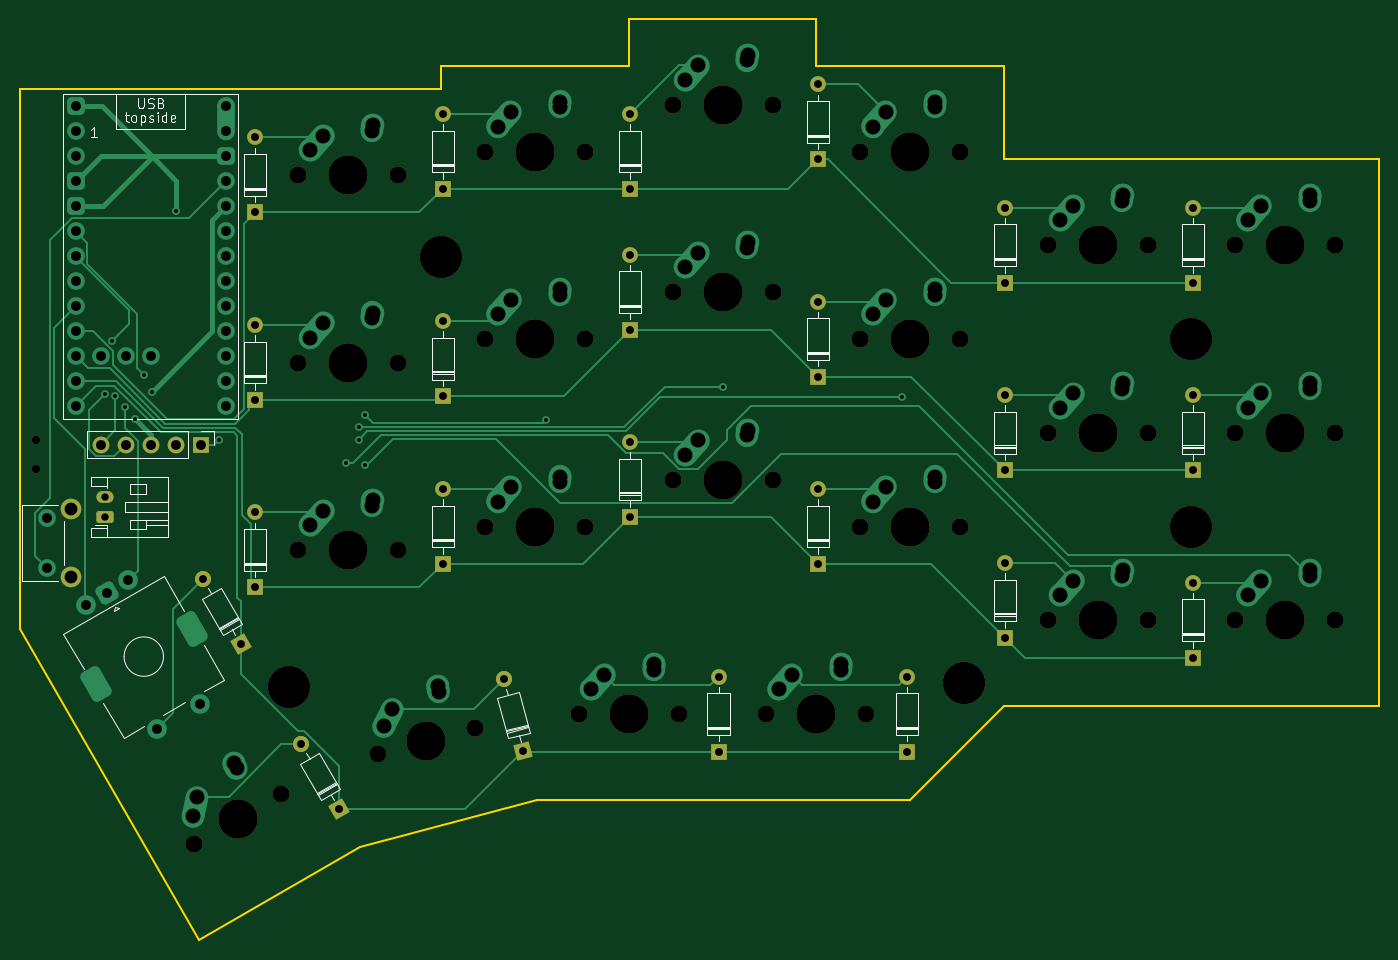
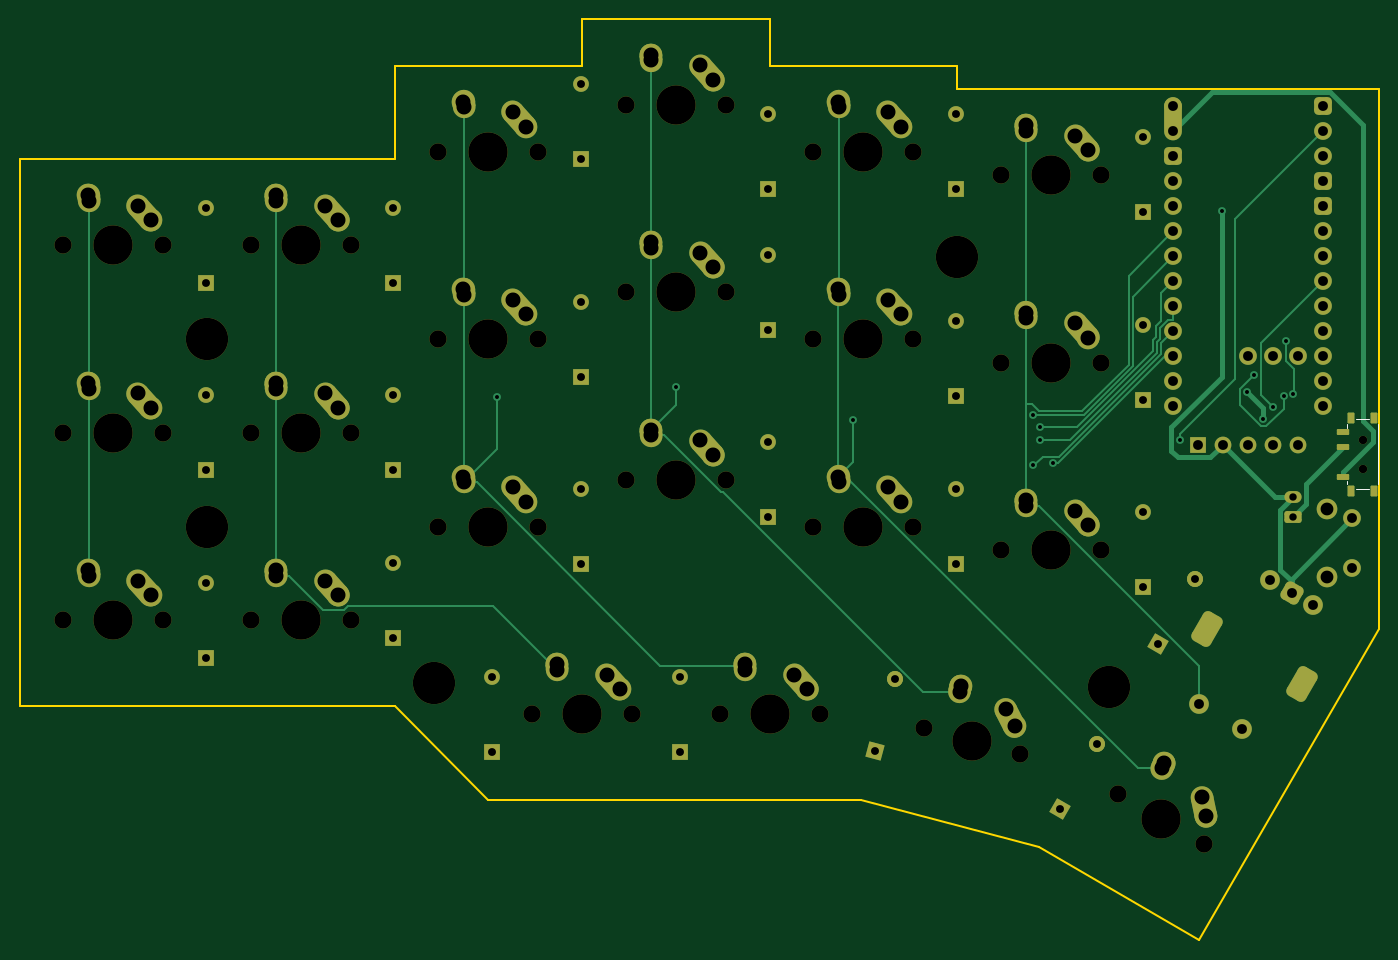
Circuit board: 10 layer files. Board 138.1 x 93.6 mm.
- bottom_copper: dual-blades-reverse-B_Cu.gbr (21699 bytes)
- bottom_mask: dual-blades-reverse-B_Mask.gbr (11852 bytes)
- paste: dual-blades-reverse-B_Paste.gbr (1419 bytes)
- bottom_silk: dual-blades-reverse-B_Silkscreen.gbr (753 bytes)
- outline: dual-blades-reverse-Edge_Cuts.gbr (1402 bytes)
- top_copper: dual-blades-reverse-F_Cu.gbr (25490 bytes)
- top_mask: dual-blades-reverse-F_Mask.gbr (6910 bytes)
- paste: dual-blades-reverse-F_Paste.gbr (464 bytes)
- top_silk: dual-blades-reverse-F_Silkscreen.gbr (20365 bytes)
- drill: dual-blades-reverse.drl (5345 bytes)

=== bottom_copper: dual-blades-reverse-B_Cu.gbr (21699 bytes, source omitted) ===
=== bottom_mask: dual-blades-reverse-B_Mask.gbr (11852 bytes, source omitted) ===
=== paste: dual-blades-reverse-B_Paste.gbr (1419 bytes, source withheld) ===
=== bottom_silk: dual-blades-reverse-B_Silkscreen.gbr ===
%TF.GenerationSoftware,KiCad,Pcbnew,7.0.11*%
%TF.CreationDate,2026-06-23T22:25:44+02:00*%
%TF.ProjectId,dual-blades-reverse,6475616c-2d62-46c6-9164-65732d726576,rev?*%
%TF.SameCoordinates,Original*%
%TF.FileFunction,Legend,Bot*%
%TF.FilePolarity,Positive*%
%FSLAX46Y46*%
G04 Gerber Fmt 4.6, Leading zero omitted, Abs format (unit mm)*
G04 Created by KiCad (PCBNEW 7.0.11) date 2026-06-23 22:25:44*
%MOMM*%
%LPD*%
G01*
G04 APERTURE LIST*
%ADD10C,0.120000*%
G04 APERTURE END LIST*
D10*
%TO.C,SW25*%
X80775316Y-95626800D02*
X82075316Y-95626800D01*
X79875316Y-96126800D02*
X79875316Y-102226800D01*
X82975316Y-96476800D02*
X82975316Y-96126800D01*
X82975316Y-102226800D02*
X82975316Y-101876800D01*
X82075316Y-102726800D02*
X80775316Y-102726800D01*
%TD*%
M02*

=== outline: dual-blades-reverse-Edge_Cuts.gbr ===
%TF.GenerationSoftware,KiCad,Pcbnew,7.0.11*%
%TF.CreationDate,2026-06-23T22:25:44+02:00*%
%TF.ProjectId,dual-blades-reverse,6475616c-2d62-46c6-9164-65732d726576,rev?*%
%TF.SameCoordinates,Original*%
%TF.FileFunction,Profile,NP*%
%FSLAX46Y46*%
G04 Gerber Fmt 4.6, Leading zero omitted, Abs format (unit mm)*
G04 Created by KiCad (PCBNEW 7.0.11) date 2026-06-23 22:25:44*
%MOMM*%
%LPD*%
G01*
G04 APERTURE LIST*
%TA.AperFunction,Profile*%
%ADD10C,0.200000*%
%TD*%
G04 APERTURE END LIST*
D10*
X170249650Y-134286600D02*
X179774650Y-124761600D01*
X122626050Y-59689300D02*
X122624650Y-62070600D01*
X160724650Y-54926800D02*
X160724650Y-59689300D01*
X122626050Y-59689300D02*
X141674650Y-59689300D01*
X141674650Y-54926800D02*
X160724650Y-54926800D01*
X217873915Y-124761600D02*
X217873915Y-69214300D01*
X179774650Y-69214300D02*
X179774650Y-59689300D01*
X141674650Y-54926800D02*
X141674650Y-59689300D01*
X179774650Y-124761600D02*
X217873915Y-124761600D01*
X217873915Y-69214300D02*
X179774650Y-69214300D01*
X103575100Y-62070600D02*
X122624650Y-62070600D01*
X170249650Y-134286600D02*
X132352959Y-134286600D01*
X79773000Y-62070600D02*
X103575000Y-62070600D01*
X114343441Y-139111222D02*
X98022341Y-148534214D01*
X114343952Y-139112108D02*
X132352997Y-134286599D01*
X160724650Y-59689300D02*
X179774650Y-59689300D01*
X79773000Y-62070600D02*
X79772838Y-116927348D01*
X98022341Y-148534214D02*
X79772725Y-116926952D01*
M02*

=== top_copper: dual-blades-reverse-F_Cu.gbr (25490 bytes, source omitted) ===
=== top_mask: dual-blades-reverse-F_Mask.gbr (6910 bytes, source omitted) ===
=== paste: dual-blades-reverse-F_Paste.gbr ===
%TF.GenerationSoftware,KiCad,Pcbnew,7.0.11*%
%TF.CreationDate,2026-06-23T22:25:44+02:00*%
%TF.ProjectId,dual-blades-reverse,6475616c-2d62-46c6-9164-65732d726576,rev?*%
%TF.SameCoordinates,Original*%
%TF.FileFunction,Paste,Top*%
%TF.FilePolarity,Positive*%
%FSLAX46Y46*%
G04 Gerber Fmt 4.6, Leading zero omitted, Abs format (unit mm)*
G04 Created by KiCad (PCBNEW 7.0.11) date 2026-06-23 22:25:44*
%MOMM*%
%LPD*%
G01*
G04 APERTURE LIST*
G04 APERTURE END LIST*
M02*

=== top_silk: dual-blades-reverse-F_Silkscreen.gbr (20365 bytes, source omitted) ===
=== drill: dual-blades-reverse.drl ===
M48
; DRILL file {KiCad 7.0.11} date Tuesday, June 23, 2026 at 10:25:42 PM
; FORMAT={-:-/ absolute / metric / decimal}
; #@! TF.CreationDate,2026-06-23T22:25:42+02:00
; #@! TF.GenerationSoftware,Kicad,Pcbnew,7.0.11
; #@! TF.FileFunction,MixedPlating,1,2
FMAT,2
METRIC
; #@! TA.AperFunction,Plated,PTH,ViaDrill
T1C0.400
; #@! TA.AperFunction,Plated,PTH,ComponentDrill
T2C0.750
; #@! TA.AperFunction,Plated,PTH,ComponentDrill
T3C0.800
; #@! TA.AperFunction,Plated,PTH,ComponentDrill
T4C1.000
; #@! TA.AperFunction,Plated,PTH,ComponentDrill
T5C1.300
; #@! TA.AperFunction,Plated,PTH,ComponentDrill
T6C1.500
; #@! TA.AperFunction,Plated,PTH,ComponentDrill
T7C1.524
; #@! TA.AperFunction,NonPlated,NPTH,ComponentDrill
T8C0.850
; #@! TA.AperFunction,NonPlated,NPTH,ComponentDrill
T9C1.750
; #@! TA.AperFunction,NonPlated,NPTH,ComponentDrill
T10C3.988
; #@! TA.AperFunction,NonPlated,NPTH,ComponentDrill
T11C4.300
%
G90
G05
T1
X88.458Y-93.045
X89.165Y-87.635
X89.433Y-93.267
X90.5Y-94.4
X91.5Y-95.6
X92.43Y-91.1
X93.2Y-92.8
X95.7Y-74.477
X100.0Y-97.7
X112.9Y-100.1
X114.2Y-96.4
X114.2Y-97.7
X114.9Y-100.279
X114.9Y-95.2
X133.2Y-95.7
X151.2Y-92.3
X169.4Y-93.3
T2
X88.475Y-103.5
X88.475Y-105.5
T3
X98.4Y-111.827
X102.21Y-118.426
X103.7Y-66.974
X103.7Y-74.594
X103.7Y-86.024
X103.7Y-93.644
X103.7Y-105.074
X103.7Y-112.694
X108.39Y-128.628
X112.2Y-135.227
X122.75Y-64.593
X122.75Y-72.213
X122.75Y-85.643
X122.75Y-93.263
X122.75Y-102.693
X122.75Y-110.313
X128.964Y-121.997
X130.936Y-129.357
X141.8Y-64.593
X141.8Y-72.213
X141.8Y-78.88
X141.8Y-86.5
X141.8Y-97.93
X141.8Y-105.55
X150.775Y-121.743
X150.775Y-129.363
X160.85Y-61.593
X160.85Y-69.213
X160.85Y-83.643
X160.85Y-91.263
X160.85Y-102.693
X160.85Y-110.313
X169.9Y-121.743
X169.9Y-129.363
X179.9Y-74.118
X179.9Y-81.738
X179.9Y-93.168
X179.9Y-100.788
X179.9Y-110.218
X179.9Y-117.838
X198.95Y-74.118
X198.95Y-81.738
X198.95Y-93.168
X198.95Y-100.788
X198.95Y-112.218
X198.95Y-119.838
T4
X82.5Y-105.677
X82.5Y-110.677
X85.45Y-63.817
X85.45Y-66.357
X85.45Y-68.897
X85.45Y-71.437
X85.45Y-73.977
X85.45Y-76.517
X85.45Y-79.057
X85.45Y-81.597
X85.45Y-84.137
X85.45Y-86.677
X85.45Y-89.217
X85.45Y-91.757
X85.45Y-94.297
X86.469Y-114.476
X87.99Y-89.217
X87.99Y-98.177
X88.634Y-113.226
X90.53Y-89.217
X90.53Y-98.177
X90.799Y-111.976
X93.07Y-89.217
X93.07Y-98.177
X93.719Y-127.033
X95.61Y-98.177
X98.049Y-124.533
X98.15Y-98.177
X100.69Y-63.817
X100.69Y-66.357
X100.69Y-68.897
X100.69Y-71.437
X100.69Y-73.977
X100.69Y-76.517
X100.69Y-79.057
X100.69Y-81.597
X100.69Y-84.137
X100.69Y-86.677
X100.69Y-89.217
X100.69Y-91.757
X100.69Y-94.297
T5
X85.0Y-104.677
X85.0Y-111.677
T7
X97.339Y-135.923
X97.744Y-134.004
X101.569Y-130.548
X101.824Y-131.071
X109.29Y-68.254
X109.29Y-87.304
X109.29Y-106.354
X110.6Y-66.794
X110.6Y-85.844
X110.6Y-104.894
X115.6Y-66.294
X115.6Y-85.344
X115.6Y-104.394
X115.64Y-65.714
X115.64Y-84.764
X115.64Y-103.814
X116.753Y-126.805
X117.64Y-125.055
X122.229Y-122.708
X122.34Y-123.278
X128.34Y-65.873
X128.34Y-84.923
X128.34Y-103.973
X129.65Y-64.413
X129.65Y-83.463
X129.65Y-102.513
X134.65Y-63.913
X134.65Y-82.963
X134.65Y-102.013
X134.69Y-63.333
X134.69Y-82.383
X134.69Y-101.433
X137.865Y-123.023
X139.175Y-121.563
X144.175Y-121.063
X144.215Y-120.483
X147.39Y-61.11
X147.39Y-80.16
X147.39Y-99.21
X148.7Y-59.65
X148.7Y-78.7
X148.7Y-97.75
X153.7Y-59.15
X153.7Y-78.2
X153.7Y-97.25
X153.74Y-58.57
X153.74Y-77.62
X153.74Y-96.67
X156.915Y-123.023
X158.225Y-121.563
X163.225Y-121.063
X163.265Y-120.483
X166.44Y-65.873
X166.44Y-84.923
X166.44Y-103.973
X167.75Y-64.413
X167.75Y-83.463
X167.75Y-102.513
X172.75Y-63.913
X172.75Y-82.963
X172.75Y-102.013
X172.79Y-63.333
X172.79Y-82.383
X172.79Y-101.433
X185.49Y-75.398
X185.49Y-94.448
X185.49Y-113.498
X186.8Y-73.938
X186.8Y-92.988
X186.8Y-112.038
X191.8Y-73.438
X191.8Y-92.488
X191.8Y-111.538
X191.84Y-72.858
X191.84Y-91.908
X191.84Y-110.958
X204.54Y-75.398
X204.54Y-94.448
X204.54Y-113.498
X205.85Y-73.938
X205.85Y-92.988
X205.85Y-112.038
X210.85Y-73.438
X210.85Y-92.488
X210.85Y-111.538
X210.89Y-72.858
X210.89Y-91.908
X210.89Y-110.958
T8
X81.425Y-97.677
X81.425Y-100.677
T9
X97.51Y-138.758
X106.308Y-133.678
X108.02Y-70.794
X108.02Y-89.844
X108.02Y-108.894
X116.183Y-129.587
X118.18Y-70.794
X118.18Y-89.844
X118.18Y-108.894
X125.997Y-126.957
X127.07Y-68.413
X127.07Y-87.463
X127.07Y-106.513
X136.595Y-125.563
X137.23Y-68.413
X137.23Y-87.463
X137.23Y-106.513
X146.12Y-63.65
X146.12Y-82.7
X146.12Y-101.75
X146.755Y-125.563
X155.645Y-125.563
X156.28Y-63.65
X156.28Y-82.7
X156.28Y-101.75
X165.17Y-68.413
X165.17Y-87.463
X165.17Y-106.513
X165.805Y-125.563
X175.33Y-68.413
X175.33Y-87.463
X175.33Y-106.513
X184.22Y-77.938
X184.22Y-96.988
X184.22Y-116.038
X194.38Y-77.938
X194.38Y-96.988
X194.38Y-116.038
X203.27Y-77.938
X203.27Y-96.988
X203.27Y-116.038
X213.43Y-77.938
X213.43Y-96.988
X213.43Y-116.038
T10
X101.909Y-136.218
X113.1Y-70.794
X113.1Y-89.844
X113.1Y-108.894
X121.09Y-128.272
X132.15Y-68.413
X132.15Y-87.463
X132.15Y-106.513
X141.675Y-125.563
X151.2Y-63.65
X151.2Y-82.7
X151.2Y-101.75
X160.725Y-125.563
X170.25Y-68.413
X170.25Y-87.463
X170.25Y-106.513
X189.3Y-77.938
X189.3Y-96.988
X189.3Y-116.038
X208.35Y-77.938
X208.35Y-96.988
X208.35Y-116.038
T11
X107.16Y-122.832
X122.625Y-79.129
X175.758Y-122.438
X198.825Y-87.463
X198.825Y-106.513
T6
G00X87.209Y-121.958
M15
G01X87.859Y-123.084
M16
G05
G00X96.909Y-116.358
M15
G01X97.559Y-117.484
M16
G05
M30
